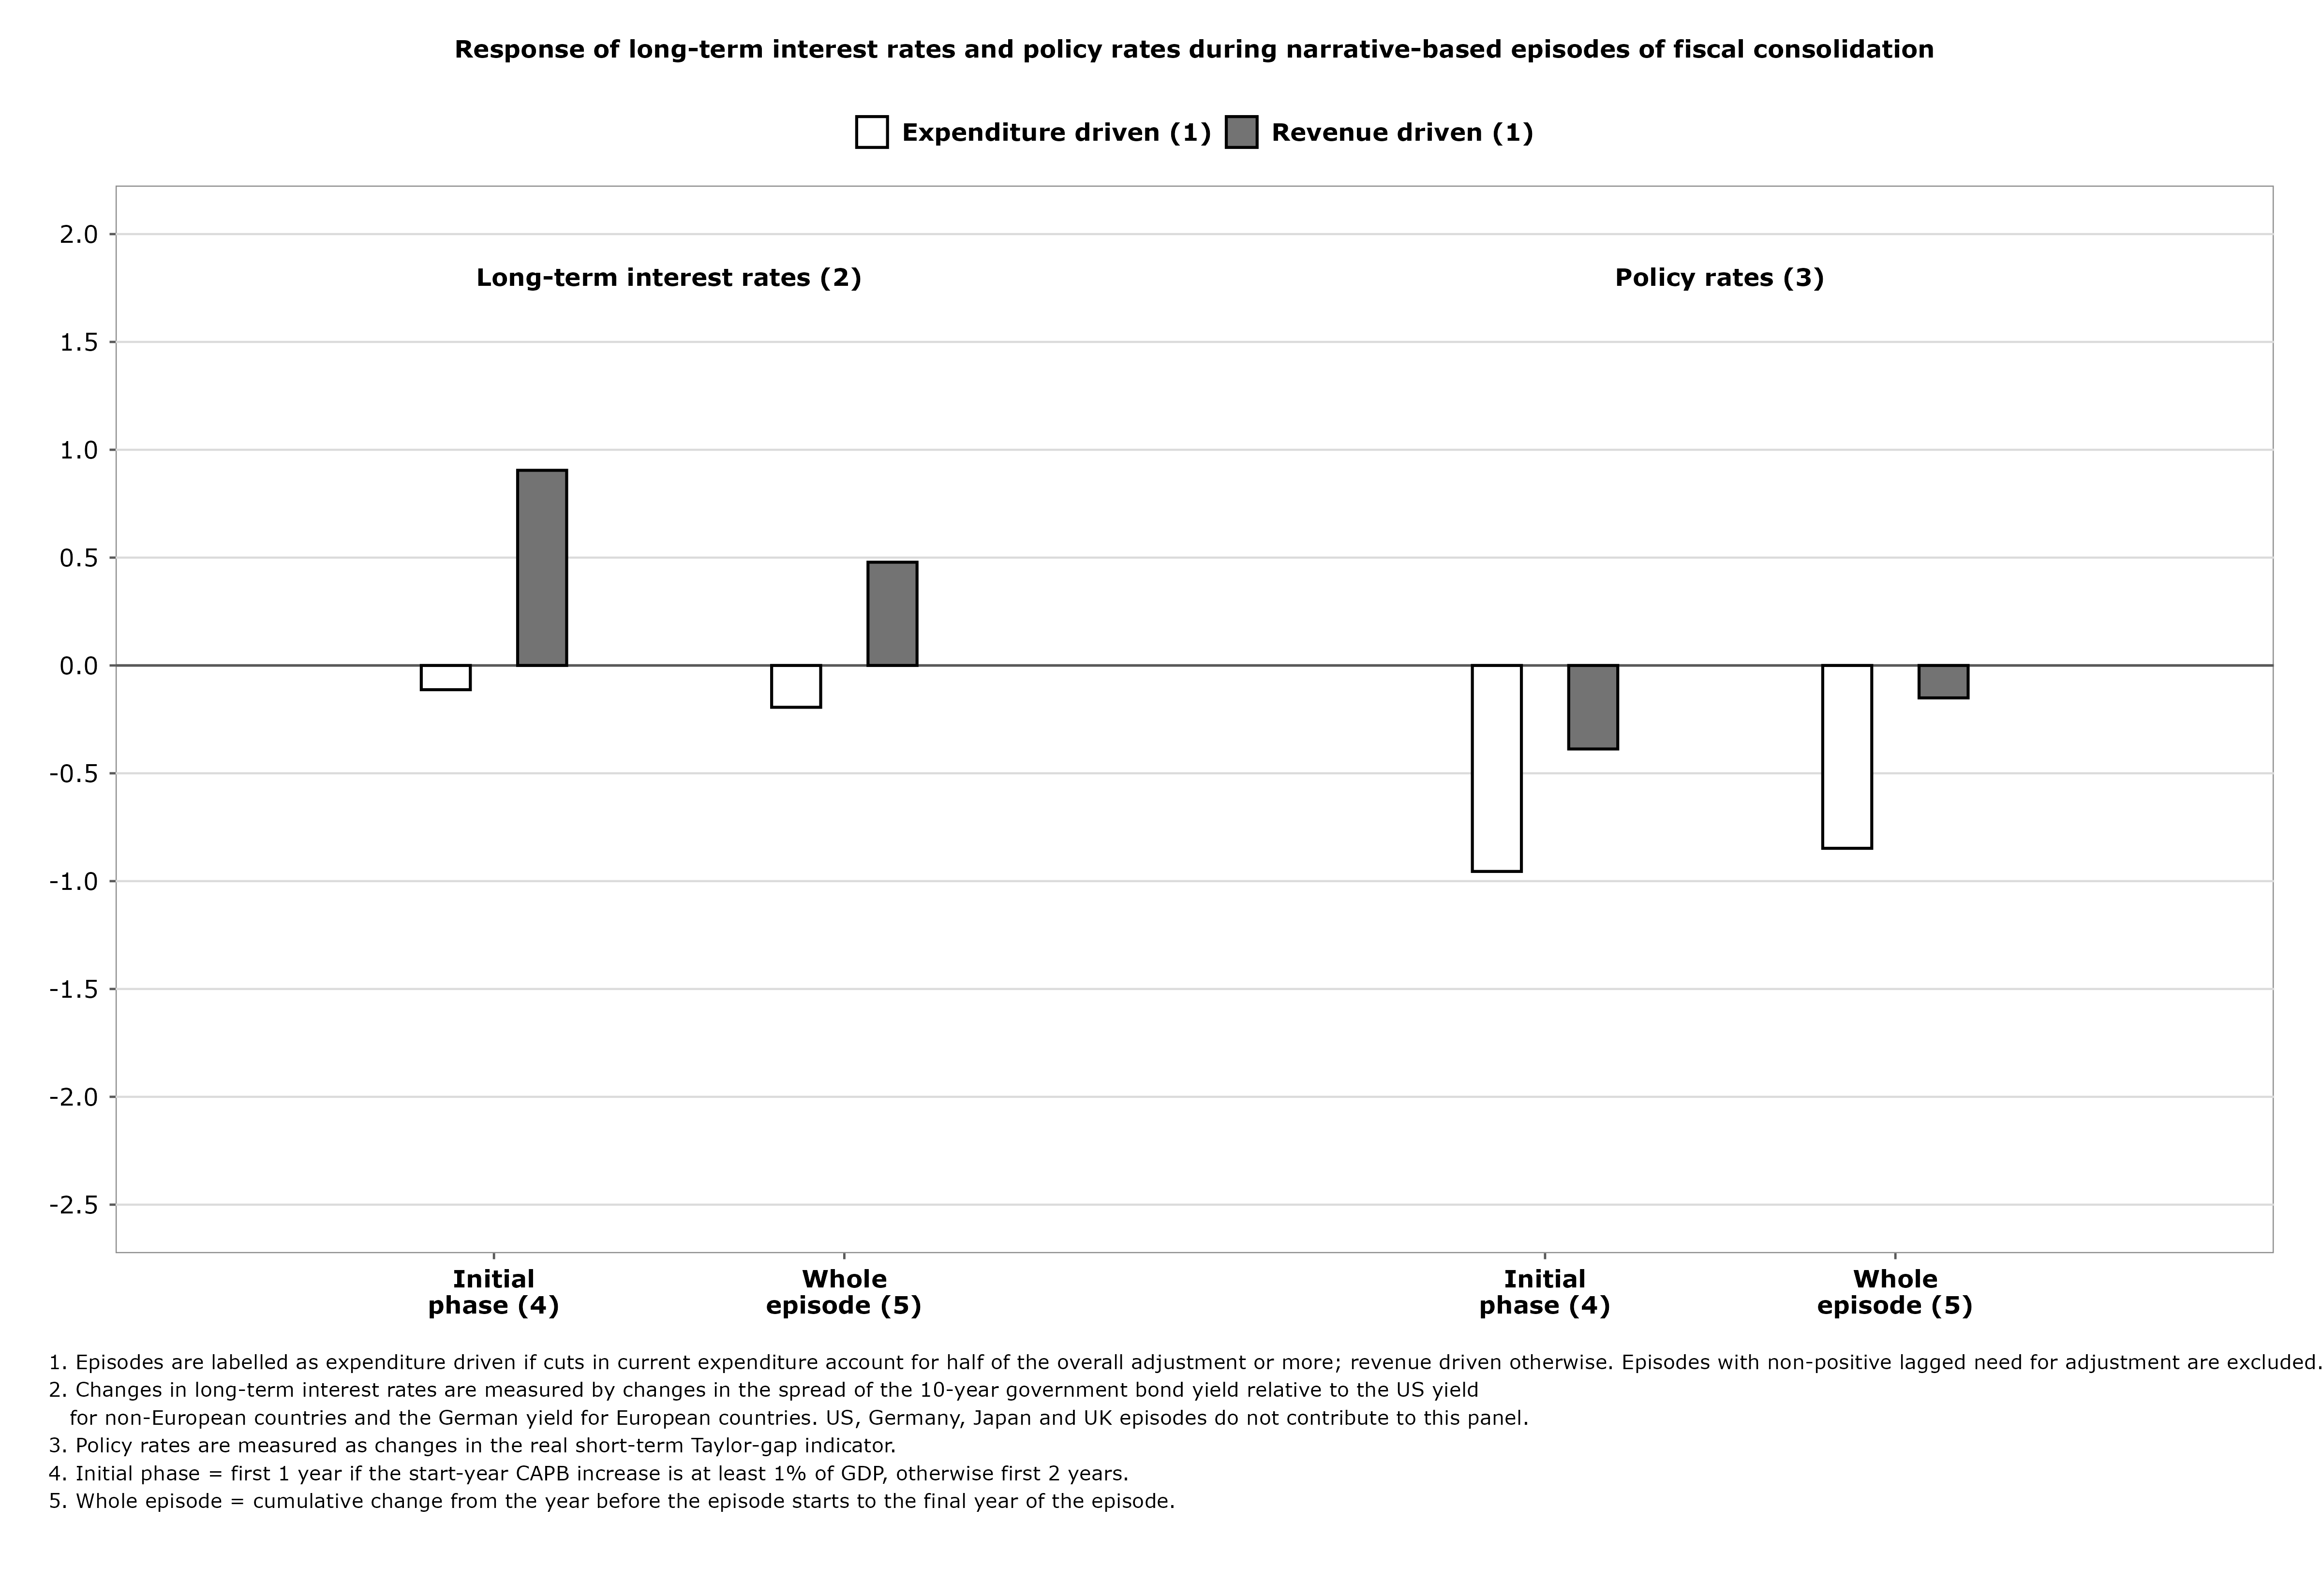

Values plotted in this chart, from the file beside it:
country_code, episode_id, start_year, end_year, init_end_year, need_initial, share_current_exp_cuts, episode_type, d_spread_initial, d_spread_whole, d_policy_initial, d_policy_whole
AUT, 3, 1996, 1997, 1996, 6.926, 0.7143, Expenditure driven (1), -0.178, -0.251, -0.8987, -0.5074
AUT, 4, 2001, 2001, 2001, 4.947, 0.09328, Revenue driven (1), -0.016, -0.016, 0.3107, 0.3107
AUT, 5, 2011, 2013, 2012, 4.515, 0.291, Revenue driven (1), 0.388, -0.045, -1.459, -0.9678
AUT, 6, 2014, 2014, 2015, 2.344, -2.467, Revenue driven (1), NA, -0.112, NA, 0.1893
BEL, 5, 1996, 1998, 1997, 6.646, 0.1525, Revenue driven (1), -0.591, -0.408, -1.836, -1.175
BEL, 6, 2010, 2010, 2011, 6.18, -1.006, Revenue driven (1), 0.975, 0.007, -2.615, -2.196
CAN, 1, 1983, 1983, 1984, 2.608, 0.5589, Expenditure driven (1), -1.161, -1.139, NA, NA
CAN, 2, 1985, 1990, 1986, 5.812, -0.3203, Revenue driven (1), 1.191, 1.886, NA, NA
CAN, 3, 2010, 2014, 2011, 2.026, 1.362, Expenditure driven (1), 0.023, -0.284, -1.87, -2.023
DEU, 4, 1997, 1999, 1998, 4.203, 0.421, Revenue driven (1), NA, NA, 0.04218, -0.5163
DEU, 5, 2003, 2004, 2004, 5.303, 0.7534, Expenditure driven (1), NA, NA, -0.4373, -0.4373
DEU, 6, 2006, 2007, 2007, 3.854, 0.9009, Expenditure driven (1), NA, NA, -0.4997, -0.4997
DEU, 7, 2011, 2014, 2011, 5.306, 0.04235, Revenue driven (1), NA, NA, -1.208, -1.294
DNK, 4, 2012, 2014, 2013, 1.287, 0.2568, Revenue driven (1), 0.055, 0.043, -0.5049, -0.575
ESP, 4, 2009, 2014, 2010, 7.321, -0.07613, Revenue driven (1), 1.128, 1.166, 0.3262, 2.809
FIN, 2, 2010, 2011, 2011, 1.249, 6.19, Expenditure driven (1), -0.117, -0.117, -3.516, -3.516
FIN, 3, 2012, 2013, 2013, 2.176, -2.516, Revenue driven (1), -0.107, -0.107, 1.537, 1.537
FIN, 4, 2014, 2014, 2015, 1.722, -2.689, Revenue driven (1), NA, -0.006, NA, 0.6335
FRA, 5, 2010, 2012, 2011, 7.482, -0.6858, Revenue driven (1), 0.287, 0.617, -2.022, -2.49
GBR, 3, 1993, 1995, 1994, 4.294, 0.03447, Revenue driven (1), NA, NA, -3.134, -2.177
GBR, 4, 1996, 1999, 1996, 3.982, 0.6932, Expenditure driven (1), NA, NA, -0.5469, -1.963
GBR, 5, 2010, 2011, 2010, 8.847, 0.4117, Revenue driven (1), NA, NA, -1.642, -1.955
IRL, 2, 2008, 2008, 2009, 1.959, 0.3892, Revenue driven (1), 1.899, 0.455, 6.347, 1.763
ITA, 1, 1991, 1993, 1991, 13.38, -0.109, Revenue driven (1), NA, NA, 0.5753, 1.773
ITA, 2, 2004, 2004, 2005, 5.537, 0.5881, Expenditure driven (1), -0.023, -0.003, 0.04661, -0.1993
ITA, 3, 2009, 2009, 2010, 5.403, 2.066, Expenditure driven (1), 0.596, 0.391, -1.017, 0.6098
JPN, 2, 1997, 1997, 1997, 8.43, -0.1641, Revenue driven (1), NA, NA, -0.6939, -0.6939
JPN, 3, 2003, 2006, 2004, 11.67, -0.8668, Revenue driven (1), NA, NA, -1.814, -2.448
PRT, 2, 2000, 2000, 2001, 5.535, 1.761, Expenditure driven (1), 0.073, 0.045, 0.05796, 0.6512
PRT, 3, 2002, 2002, 2002, 7.535, -0.1647, Revenue driven (1), -0.136, -0.136, 0.1736, 0.1736
PRT, 4, 2005, 2007, 2006, 7.609, -0.2595, Revenue driven (1), 0.045, 0.1, 0.5932, 0.9412
PRT, 5, 2010, 2013, 2011, 10.57, 0.2502, Revenue driven (1), 6.644, 3.736, -1.766, 0.9721
USA, 4, 1987, 1989, 1987, 7.757, 0.2704, Revenue driven (1), NA, NA, -0.6844, 0.1992
USA, 5, 1990, 1990, 1991, 6.715, 0.9624, Expenditure driven (1), NA, NA, -0.8631, -0.6724
USA, 6, 1993, 1998, 1994, 7.939, 0.3496, Revenue driven (1), NA, NA, 0.9038, 1.914
USA, 7, 2011, 2012, 2011, 12.87, 0.7093, Expenditure driven (1), NA, NA, -0.9615, -0.7686
USA, 8, 2013, 2014, 2013, 10.21, 0.2746, Revenue driven (1), NA, NA, 0.04998, -0.3389
